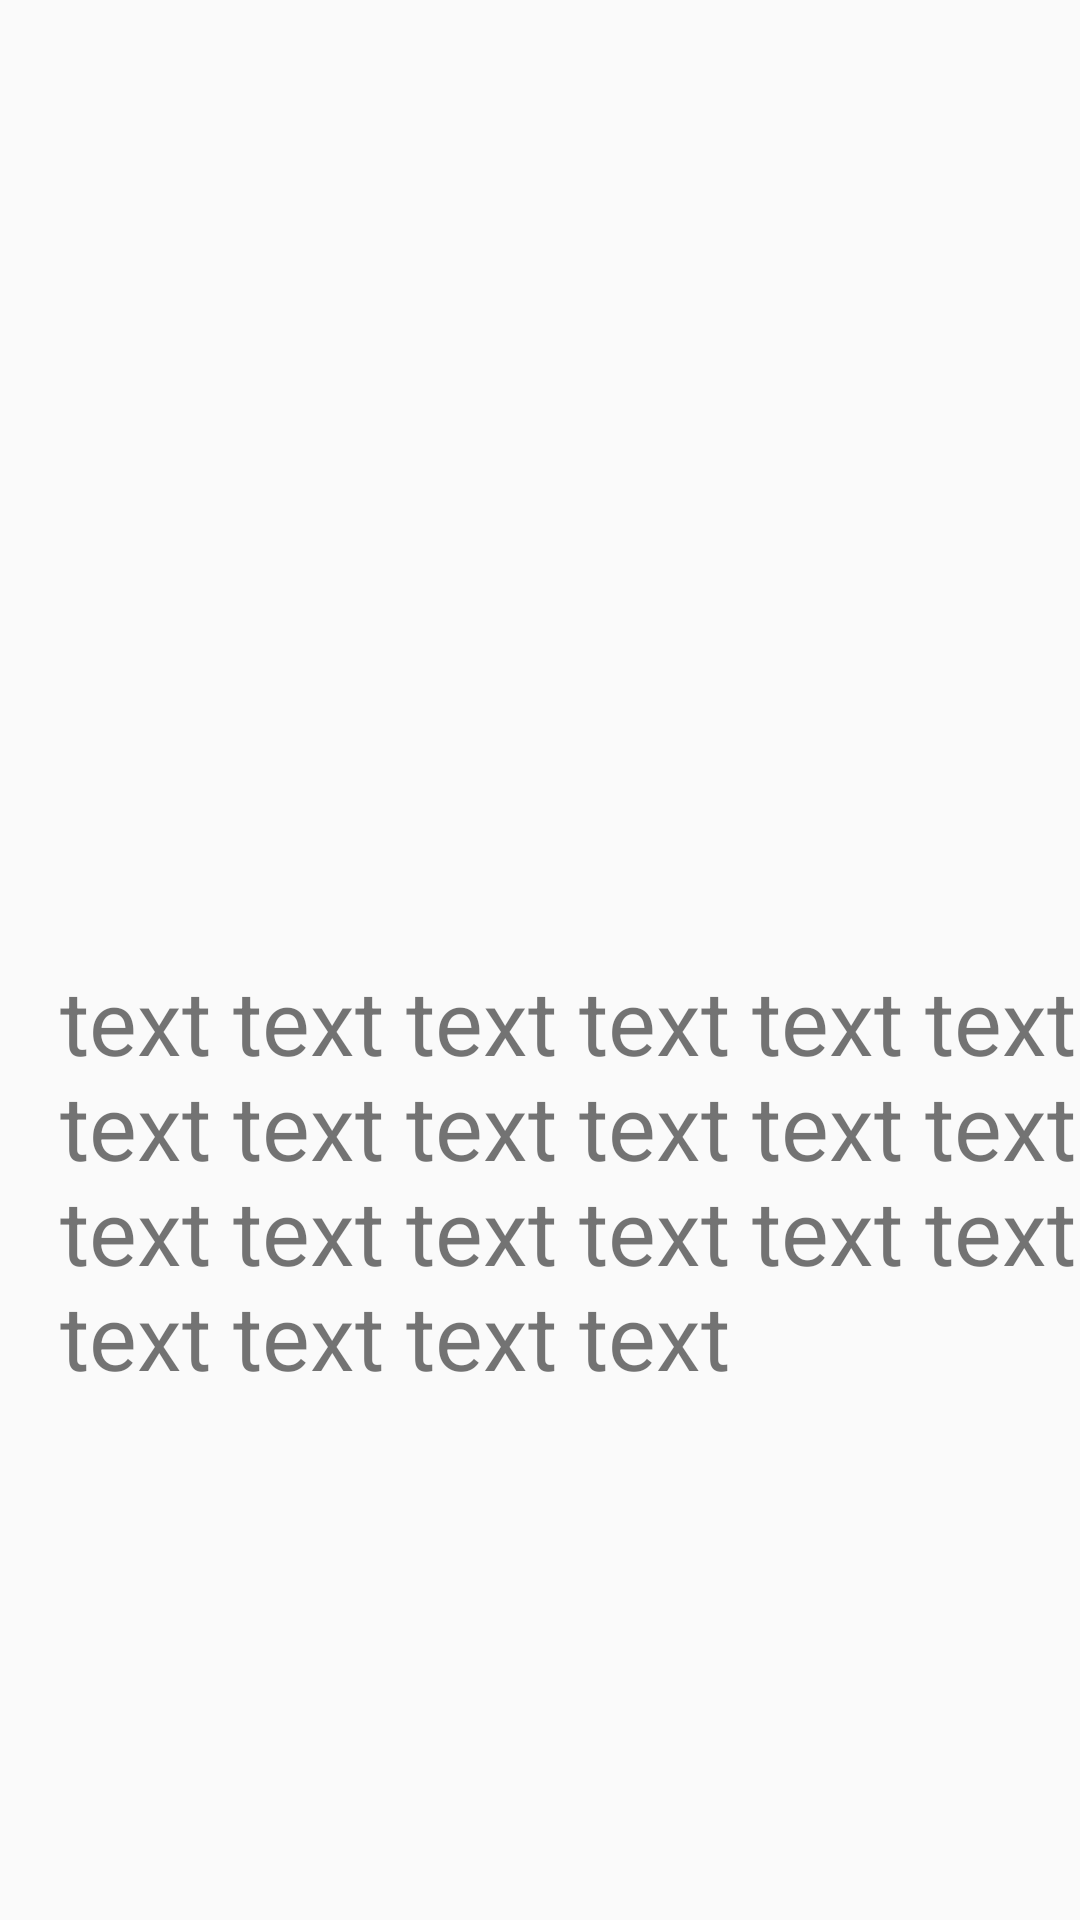

The Android layout XML behind this screen, and the referenced resources:
<!-- AndroidManifest.xml: application theme AppTheme -->
<!-- res/layout/act_share_element_2_b.xml -->
<?xml version="1.0" encoding="utf-8"?>
<RelativeLayout
        xmlns:android="http://schemas.android.com/apk/res/android"
        xmlns:tools="http://schemas.android.com/tools"
        xmlns:app="http://schemas.android.com/apk/res-auto"
        android:layout_width="match_parent"
        android:layout_height="match_parent"
        android:id="@+id/rl_container"
        tools:context="com.dafay.demo.anim.ui.act.MainActivity">

    <ImageView
            android:id="@+id/iv_image"
            android:layout_width="match_parent"
            android:layout_height="300dp"
            android:scaleType="centerCrop"
    />

    <TextView
            android:layout_width="wrap_content" android:layout_height="wrap_content"
            android:layout_below="@+id/iv_image"
            android:textSize="30sp"
            android:text="text text text text text text text text text text text text text text text text text text text text text text"
            android:layout_marginTop="20dp"
            android:layout_marginLeft="20dp"/>


</RelativeLayout>
<!-- resources referenced by this layout -->
<resources>
  <style name="AppTheme" parent="Theme.AppCompat.Light.NoActionBar">
          
          <item name="colorPrimary">@color/colorPrimary</item>
          <item name="colorPrimaryDark">@color/colorPrimaryDark</item>
          <item name="colorAccent">@color/colorAccent</item>
  
      </style>
  <color name="colorPrimary">#008577</color>
  <color name="colorPrimaryDark">#00574B</color>
  <color name="colorAccent">#D81B60</color>
</resources>
